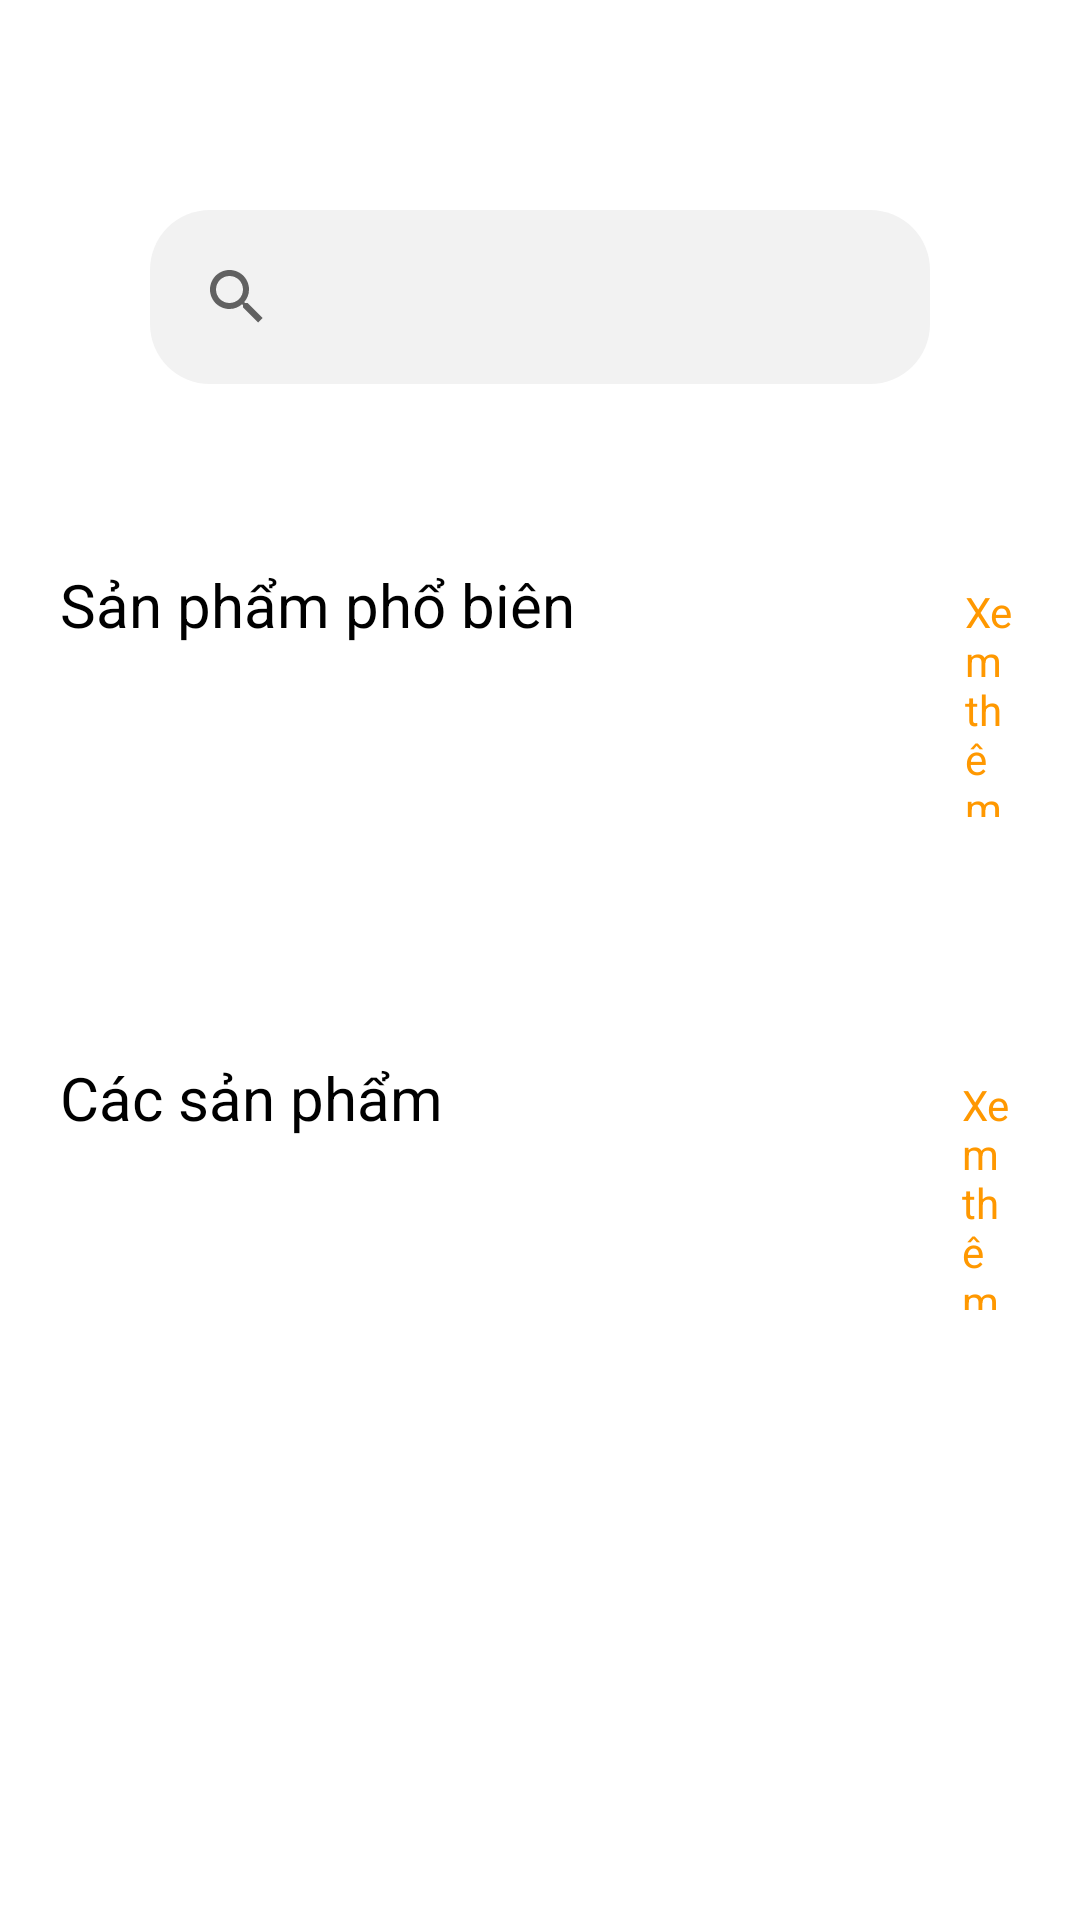

Android layout source for this screen:
<!-- AndroidManifest.xml: application theme Theme.Di_Cho -->
<!-- res/layout/fragment_desert_menu.xml -->
<RelativeLayout xmlns:android="http://schemas.android.com/apk/res/android"
    xmlns:tools="http://schemas.android.com/tools"
    android:layout_width="match_parent"
    android:layout_height="match_parent"
    tools:context="com.example.fragment.FoodMenuFragment">

    
    <com.google.android.material.appbar.AppBarLayout
        android:layout_width="match_parent"
        android:backgroundTint="@color/white"
        android:layout_height="wrap_content">

        <androidx.appcompat.widget.Toolbar
            android:id="@+id/main_toolbar"
            android:layout_width="match_parent"
            android:layout_height="?attr/actionBarSize">
        </androidx.appcompat.widget.Toolbar>
    </com.google.android.material.appbar.AppBarLayout>

    <androidx.appcompat.widget.SearchView
        android:id="@+id/sv_searchDesert"
        android:padding="5dp"
        android:layout_marginTop="70dp"
        android:layout_marginLeft="50dp"
        android:layout_marginRight="50dp"
        android:layout_width="match_parent"
        android:layout_height="wrap_content"
        android:background="@drawable/text_input_bg"
        />

    <RelativeLayout
        android:id="@+id/hotItemMenu"
        android:padding="20dp"
        android:layout_marginTop="40dp"
        android:layout_below="@+id/sv_searchDesert"
        android:layout_width="match_parent"
        android:layout_height="wrap_content">
        <LinearLayout
            android:layout_width="match_parent"
            android:orientation="vertical"
            android:layout_height="wrap_content">
            <LinearLayout
                android:layout_width="wrap_content"
                android:layout_height="wrap_content"
                android:orientation="horizontal">
                <TextView
                    android:layout_width="wrap_content"
                    android:layout_height="wrap_content"
                    android:text="Sản phẩm phổ biên"
                    android:textSize="20dp"
                    android:textColor="@color/black"/>

                <TextView
                    android:id="@+id/tv_topDesertMenuSeeMore"
                    android:layout_width="wrap_content"
                    android:layout_height="wrap_content"
                    android:text="Xem thêm"
                    android:layout_marginLeft="130dp"
                    android:textColor="#FF9800"
                    android:gravity="left"/>
            </LinearLayout>
            <androidx.recyclerview.widget.RecyclerView
                android:id="@+id/rv_hot_item_desert"
                android:layout_width="wrap_content"
                android:layout_height="wrap_content"/>
        </LinearLayout>
    </RelativeLayout>

    <RelativeLayout
        android:layout_width="match_parent"
        android:layout_height="wrap_content"
        android:layout_below="@+id/hotItemMenu"
        android:layout_marginTop="40dp"
        android:padding="20dp">

        <LinearLayout
            android:layout_width="match_parent"
            android:layout_height="wrap_content"
            android:orientation="vertical">

            <LinearLayout
                android:layout_width="wrap_content"
                android:layout_height="wrap_content"
                android:orientation="horizontal">

                <TextView
                    android:layout_width="wrap_content"
                    android:layout_height="wrap_content"
                    android:text="Các sản phẩm"
                    android:textColor="@color/black"
                    android:textSize="20dp" />

                <TextView
                    android:id="@+id/tv_bottomDesertMenuSeeMore"
                    android:layout_width="wrap_content"
                    android:layout_height="wrap_content"
                    android:layout_marginLeft="173dp"
                    android:gravity="left"
                    android:text="Xem thêm"
                    android:textColor="#FF9800" />
            </LinearLayout>

            <androidx.recyclerview.widget.RecyclerView
                android:id="@+id/rv_hotBelowItemDesert"
                android:layout_width="wrap_content"
                android:layout_height="wrap_content" />
        </LinearLayout>

    </RelativeLayout>

</RelativeLayout>
<!-- resources referenced by this layout -->
<resources>
  <color name="black">#FF000000</color>
  <color name="white">#FFFFFFFF</color>
  <!-- drawable text_input_bg (drawable) -->
  <?xml version="1.0" encoding="utf-8"?>
  <shape xmlns:android="http://schemas.android.com/apk/res/android">
  
      <corners android:radius="20dp"/>
  
      <solid android:color="#F2F2F2"/>
  
  </shape>
  <style name="Theme.Di_Cho" parent="Theme.MaterialComponents.DayNight.NoActionBar">
          
          <item name="colorPrimary">#FF9800</item>
          <item name="colorPrimaryVariant">#A4FF9800</item>
          <item name="colorOnPrimary">@color/white</item>
          
          <item name="colorSecondary">@color/teal_200</item>
          <item name="colorSecondaryVariant">@color/teal_700</item>
          <item name="colorOnSecondary">@color/black</item>
          
          <item name="android:statusBarColor" tools:targetApi="l">?attr/colorPrimaryVariant</item>
          
      </style>
  <color name="teal_200">#FF03DAC5</color>
  <color name="teal_700">#FF018786</color>
</resources>
